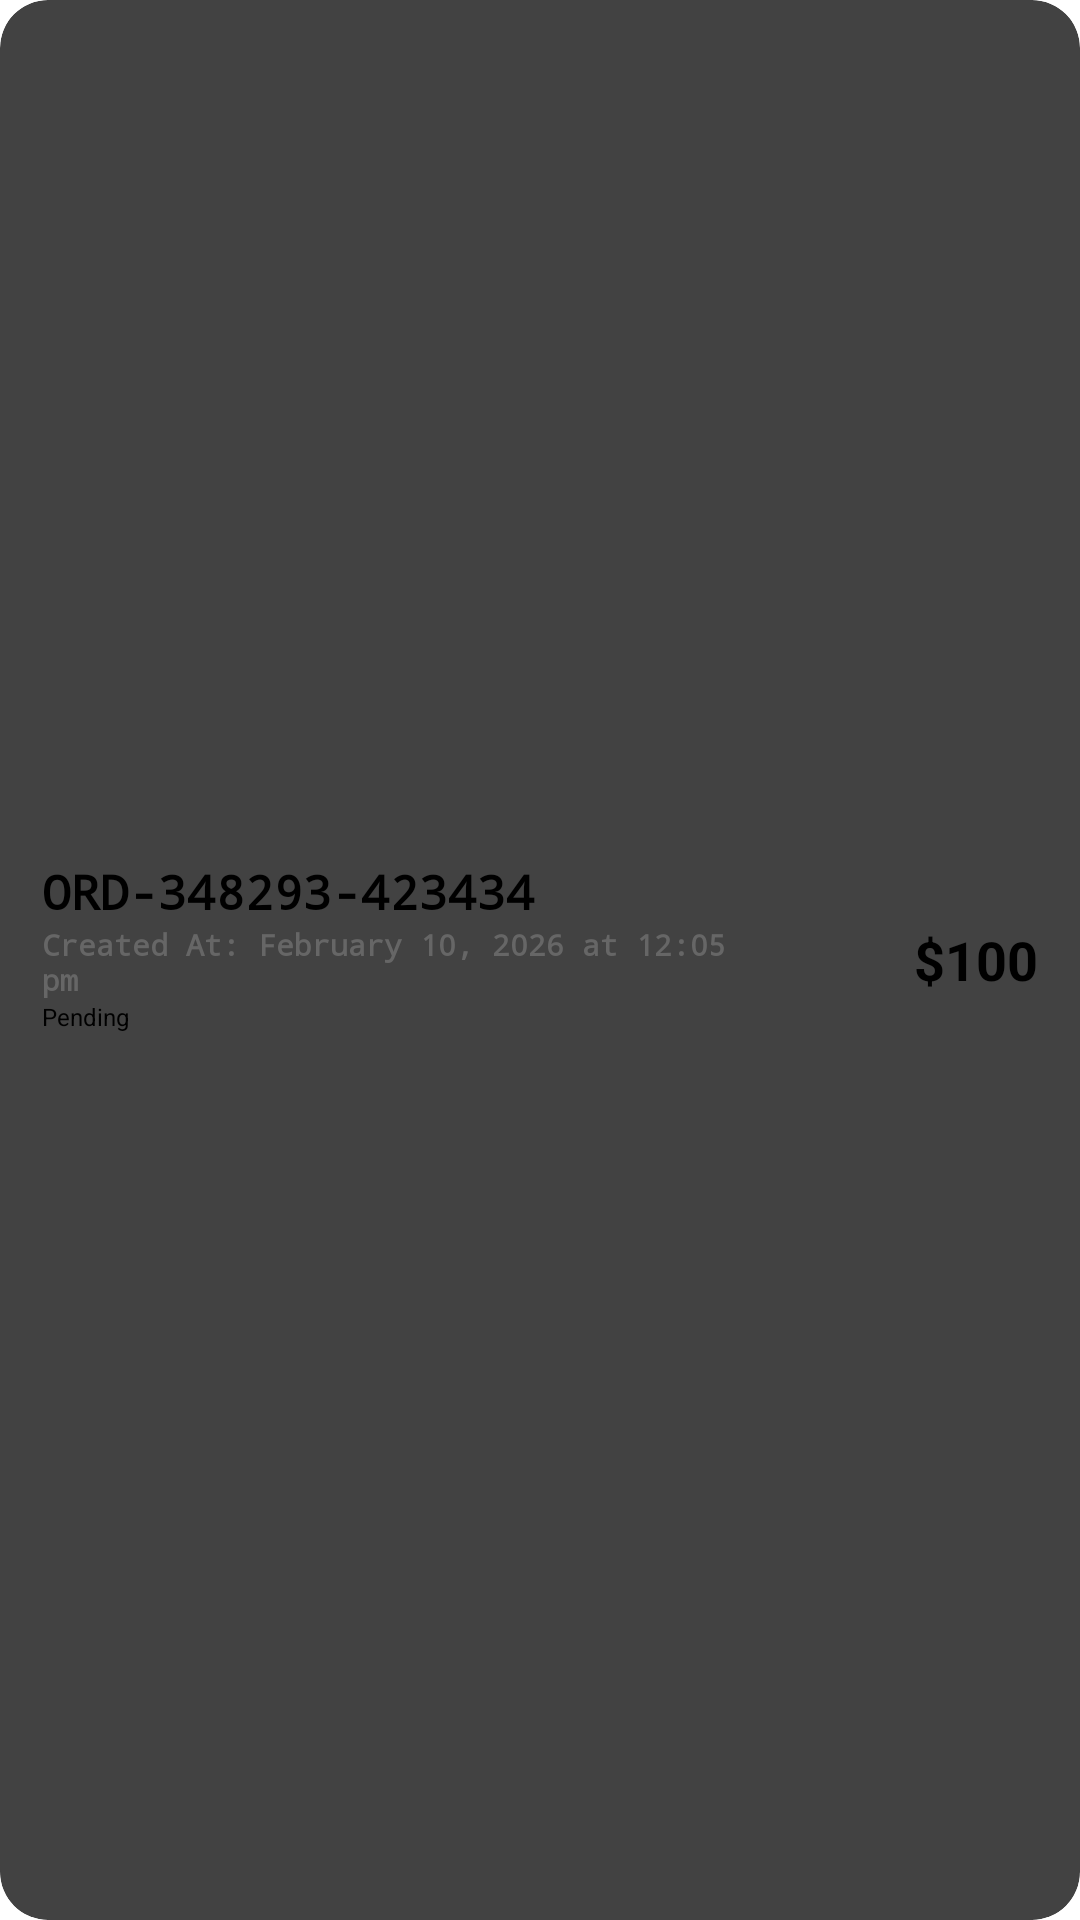

This screen was rendered from an Android layout file. Write that file and the resources it references.
<!-- AndroidManifest.xml: application theme Theme.CodeFest -->
<!-- res/layout/order_list.xml -->
<?xml version="1.0" encoding="utf-8"?>
<androidx.cardview.widget.CardView
    xmlns:android="http://schemas.android.com/apk/res/android"
    xmlns:app="http://schemas.android.com/apk/res-auto"
    android:layout_width="match_parent"
    android:layout_height="100dp"
    app:cardCornerRadius="16dp"
    android:layout_marginBottom="10dp">

    <GridLayout
        android:layout_width="match_parent"
        android:layout_height="match_parent"
        android:columnCount="4"
        android:padding="10dp"
        android:useDefaultMargins="true">

        <LinearLayout
            android:gravity="center_vertical"
            android:layout_width="0dp"
            android:layout_columnWeight="3"
            android:layout_height="match_parent"
            android:layout_columnSpan="3"
            android:orientation="vertical">

            <TextView
                android:id="@+id/orderNumber"
                style="@style/Label"
                android:textColor="@color/black"
                android:text="ORD-348293-423434"/>

            <TextView
                android:id="@+id/createdAt"
                style="@style/Label"
                android:textSize="10sp"
                android:text="Created At: February 10, 2026 at 12:05 pm"/>


            <Button
                android:id="@+id/status"
                android:layout_width="wrap_content"
                android:layout_height="20dp"
                android:padding="0dp"
                android:textSize="8dp"
                android:text="Pending"/>


        </LinearLayout>

        <TextView
            android:id="@+id/price"
            android:layout_width="0dp"
            android:layout_height="match_parent"
            android:layout_columnWeight="1"
            android:gravity="end|center_vertical"
            android:textColor="@color/black"
            android:textStyle="bold"
            android:textSize="18sp"
            android:text="$100"/>


    </GridLayout>

</androidx.cardview.widget.CardView>
<!-- resources referenced by this layout -->
<resources>
  <style name="Label">
          <item name="android:fontFamily">monospace</item>
          <item name="android:layout_width">match_parent</item>
          <item name="android:layout_height">wrap_content</item>
          <item name="android:textColor">#666666</item>
          <item name="android:textSize">16sp</item>
          <item name="android:textStyle">bold</item>
      </style>
  <style name="Theme.CodeFest" parent="Base.Theme.CodeFest">
          
          <item name="android:navigationBarColor">@android:color/transparent</item>
          <item name="android:statusBarColor">@android:color/transparent</item>
          <item name="android:windowLightStatusBar">?attr/isLightTheme</item>
      </style>
  <!-- not gathered from this repository: default colours our renderer supplied (Android Studio template values) -->
  <color name="black">#FF000000</color>
</resources>
